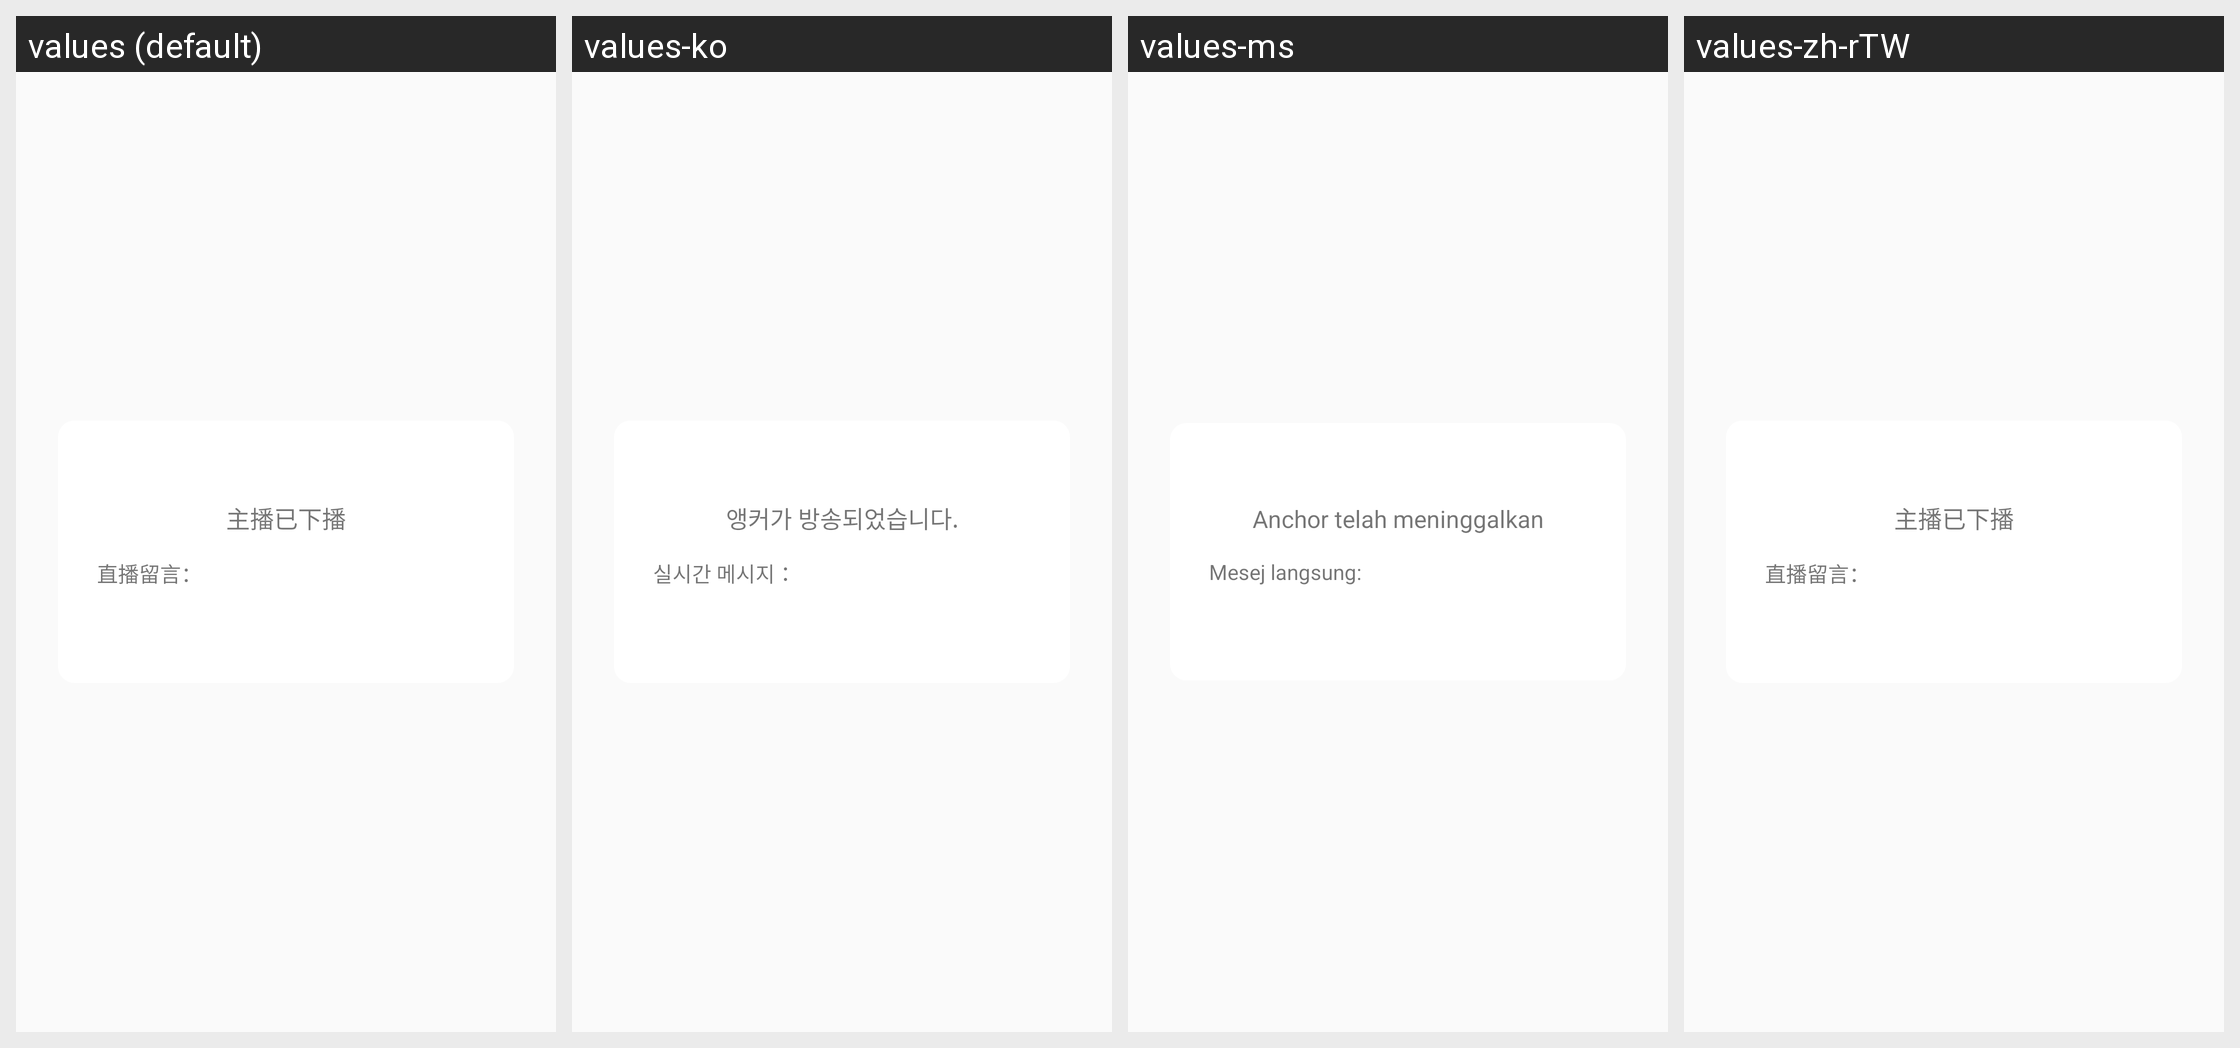

The same Android screen rendered under several of its app's locales, left to right. List the strings drawn on it with the default value and each locale's translation.
Android screen res/layout/tell_popwindow_view.xml rendered under 4 locales, left to right: values (default), values-ko, values-ms, values-zh-rTW. Device: Nexus 5 (rendered at 1080×1920; each locale shown at half size, 540×960, under a caption strip naming it); theme AppTheme.
Other locales in the repository, not shown: values-en, values-fan, values-ja, values-ru, values-zh-rCN.
Strings drawn on this screen, with the default value and each locale's value (text and hints the layout hard-codes, and strings that could not be matched under every locale, appear in the picture but are not listed):

zbyxb
  values: 主播已下播
  values-ko: 앵커가 방송되었습니다.
  values-ms: Anchor telah meninggalkan
  values-zh-rTW: 主播已下播

zbly
  values: 直播留言：
  values-ko: 실시간 메시지：
  values-ms: Mesej langsung:
  values-zh-rTW: 直播留言：
